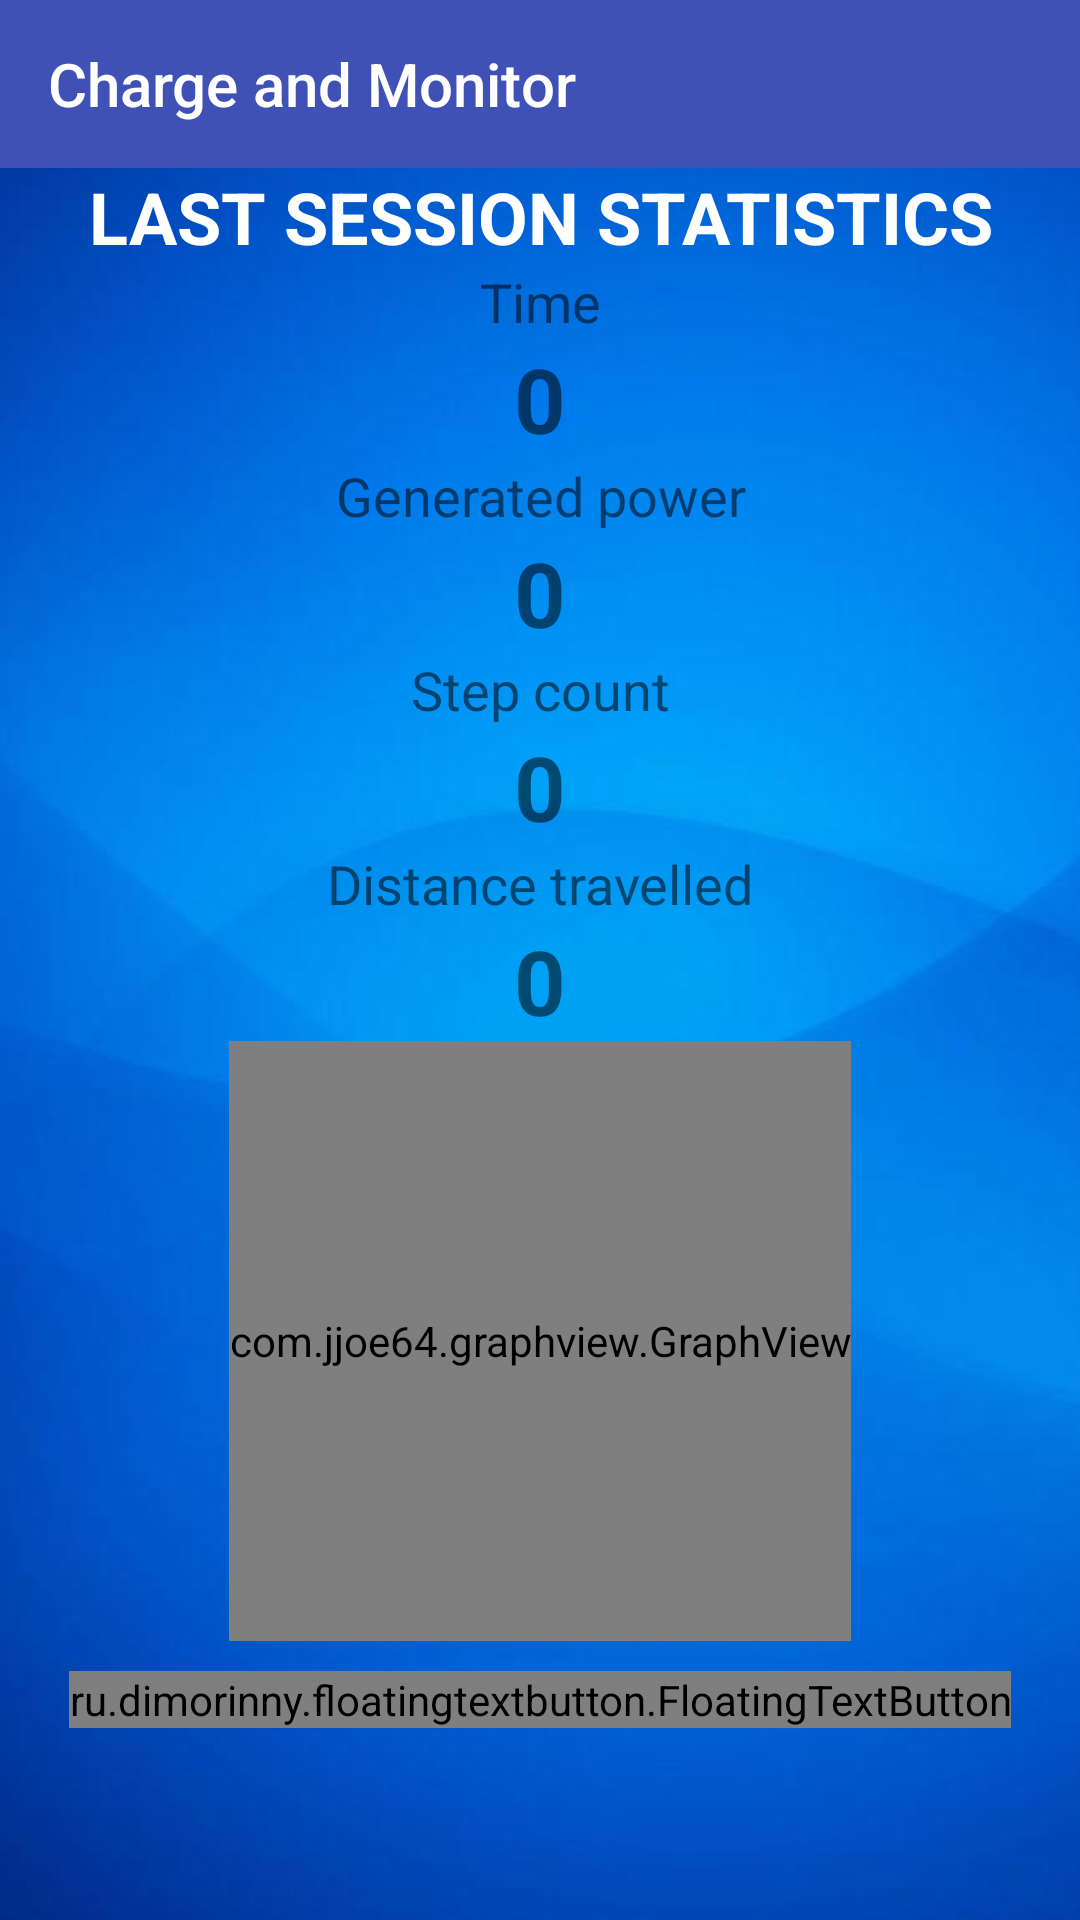

Write the Android layout XML for this screen, with the resource values it uses.
<!-- AndroidManifest.xml: application theme AppTheme -->
<!-- res/layout/activity_statistics.xml -->
<?xml version="1.0" encoding="utf-8"?>
<android.widget.LinearLayout xmlns:android="http://schemas.android.com/apk/res/android"
    xmlns:app="http://schemas.android.com/apk/res-auto"
    xmlns:tools="http://schemas.android.com/tools"
    android:layout_width="match_parent"
    android:layout_height="match_parent"
    android:orientation="vertical"
    tools:context="com.example.tharinduranaweera.infinitecharge.StatisticsActivity"
    android:background="@drawable/back">

    <android.support.v7.widget.Toolbar
        android:layout_width="match_parent"
        android:layout_height="wrap_content"
        android:id="@+id/toolbar"
        app:title="Charge and Monitor"
        app:theme="@style/ThemeOverlay.AppCompat.Dark.ActionBar"
        app:popupTheme="@style/PopUpMeuTheme"
        android:background="?attr/colorPrimary"/>

    <TextView
        android:layout_width="match_parent"
        android:layout_height="wrap_content"
        android:text="LAST SESSION STATISTICS"
        android:textSize="24dp"
        android:textColor="#ffffff"
        android:gravity="center"
        android:textStyle="bold"/>

    <TextView
        android:layout_width="match_parent"
        android:layout_height="wrap_content"
        android:textSize="18dp"
        android:text="Time"
        android:gravity="center"/>

    <TextView
        android:id="@+id/timeTextView"
        android:layout_width="match_parent"
        android:layout_height="wrap_content"
        android:text="0"
        android:gravity="center"
        android:textSize="30dp"
        android:textStyle="bold"/>

    <TextView
        android:layout_width="match_parent"
        android:layout_height="wrap_content"
        android:textSize="18dp"
        android:text="Generated power"
        android:gravity="center"/>

    <TextView
        android:id="@+id/powerTextView"
        android:layout_width="match_parent"
        android:layout_height="wrap_content"
        android:text="0"
        android:gravity="center"
        android:textSize="30dp"
        android:textStyle="bold"/>

    <TextView
        android:layout_width="match_parent"
        android:layout_height="wrap_content"
        android:textSize="18dp"
        android:text="Step count"
        android:gravity="center"/>

    <TextView
        android:id="@+id/stepTextView"
        android:layout_width="match_parent"
        android:layout_height="wrap_content"
        android:text="0"
        android:gravity="center"
        android:textSize="30dp"
        android:textStyle="bold"/>

    <TextView
        android:layout_width="match_parent"
        android:layout_height="wrap_content"
        android:textSize="18dp"
        android:text="Distance travelled"
        android:gravity="center"/>

    <TextView
        android:id="@+id/distanceTextView"
        android:layout_width="match_parent"
        android:layout_height="wrap_content"
        android:text="0"
        android:gravity="center"
        android:textSize="30dp"
        android:textStyle="bold"/>

    <com.jjoe64.graphview.GraphView
        android:id="@+id/graphView"
        android:background="#ffffff"
        android:layout_gravity="center"
        android:layout_width="wrap_content"
        android:layout_height="200dp"
        android:title="Previous Sessions"
        app:seriesColor="#000000"/>

    <ru.dimorinny.floatingtextbutton.FloatingTextButton
        android:id="@+id/mapButton"
        android:layout_width="wrap_content"
        android:layout_height="wrap_content"
        android:layout_centerHorizontal="true"
        android:layout_marginTop="10dp"
        app:floating_background_color="@color/buttonColor"
        app:floating_left_icon="@drawable/ic_location_on_black_24dp"
        android:layout_gravity="center"
        app:floating_title="View Travelled Path"
        app:floating_title_color="@android:color/white" />

</android.widget.LinearLayout>
<!-- resources referenced by this layout -->
<resources>
  <color name="buttonColor">#39f500</color>
  <!-- drawable back: jpg bitmap (drawable, 18984 bytes) -->
  <style name="PopUpMeuTheme" parent="Theme.AppCompat.Light">
          <item name="android:background">@color/menuBackground</item>
      </style>
  <style name="AppTheme" parent="Theme.AppCompat.Light.NoActionBar">
          
          <item name="colorPrimary">@color/colorPrimary</item>
          <item name="colorPrimaryDark">@color/colorPrimaryDark</item>
          <item name="colorAccent">@color/colorAccent</item>
          <item name="android:popupTheme">@style/PopUpMeuTheme</item>
      </style>
  <color name="menuBackground">#7babf7</color>
  <color name="colorPrimary">#3f51b5</color>
  <color name="colorPrimaryDark">#303F9F</color>
  <color name="colorAccent">#FF4081</color>
</resources>
